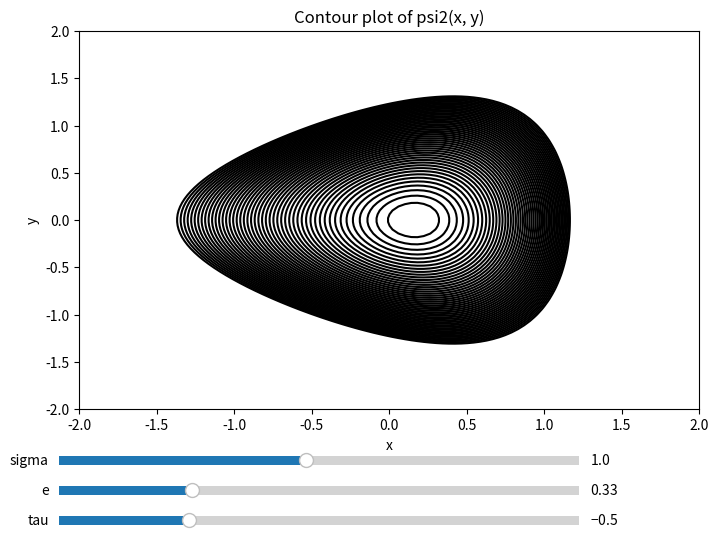

The matplotlib source for this figure:
import numpy as np
import matplotlib.pyplot as plt
from matplotlib.widgets import Slider

# Define the range for x and y
x = np.linspace(-2, 2, 100)
y = np.linspace(-2, 2, 100)

inite = 0.33
initau = -0.5
initsigma = 1

# Create a meshgrid for x and y
x, y = np.meshgrid(x, y)

# Function to calculate psi2(x, y) with parameters as variables
def psi2(x, y, e, tau, sigma):
    return (x - (e / 2) * (1 - x**2))**2 + (1 - (e**2 / 4)) * (1 + tau * e * x * (2 + e * x)) * (y**2 / sigma**2)

# Initialize contour plot
fig, ax = plt.subplots(figsize=(8, 6))
contour = None

# Function to update the plot based on slider values
def update(val):
    global contour
    e = slider_e.val
    tau = slider_tau.val
    sigma = slider_sigma.val
    
    # Calculate the function psi2(x, y)
    z = psi2(x, y, e, tau, sigma)
    
    # Update the contour plot
    if contour:
        for coll in contour.collections:
            coll.remove()
    contour = ax.contour(x, y, z, levels=np.linspace(0, 1.5, 50), colors='black')
    ax.figure.canvas.draw_idle()

# Create sliders for parameters
plt.subplots_adjust(bottom=0.25)
slider_ax_e = plt.axes([0.1, 0.1, 0.65, 0.03])
slider_ax_tau = plt.axes([0.1, 0.05, 0.65, 0.03])
slider_ax_sigma = plt.axes([0.1, 0.15, 0.65, 0.03])

slider_e = Slider(slider_ax_e, 'e', 0.1, 1.0, valinit=inite)
slider_tau = Slider(slider_ax_tau, 'tau', -1.0, 1.0, valinit=initau)
slider_sigma = Slider(slider_ax_sigma, 'sigma', 0.1, 2.0, valinit=initsigma)

slider_e.on_changed(update)
slider_tau.on_changed(update)
slider_sigma.on_changed(update)

# Calculate the initial function psi2(x, y)
z_initial = psi2(x, y, slider_e.val, slider_tau.val, slider_sigma.val)

# Plot the initial contour
contour = ax.contour(x, y, z_initial, levels=np.linspace(0, 1.5, 50), colors='black')
ax.set_xlabel('x')
ax.set_ylabel('y')
ax.set_title('Contour plot of psi2(x, y)')
ax.grid(False)

plt.show()
